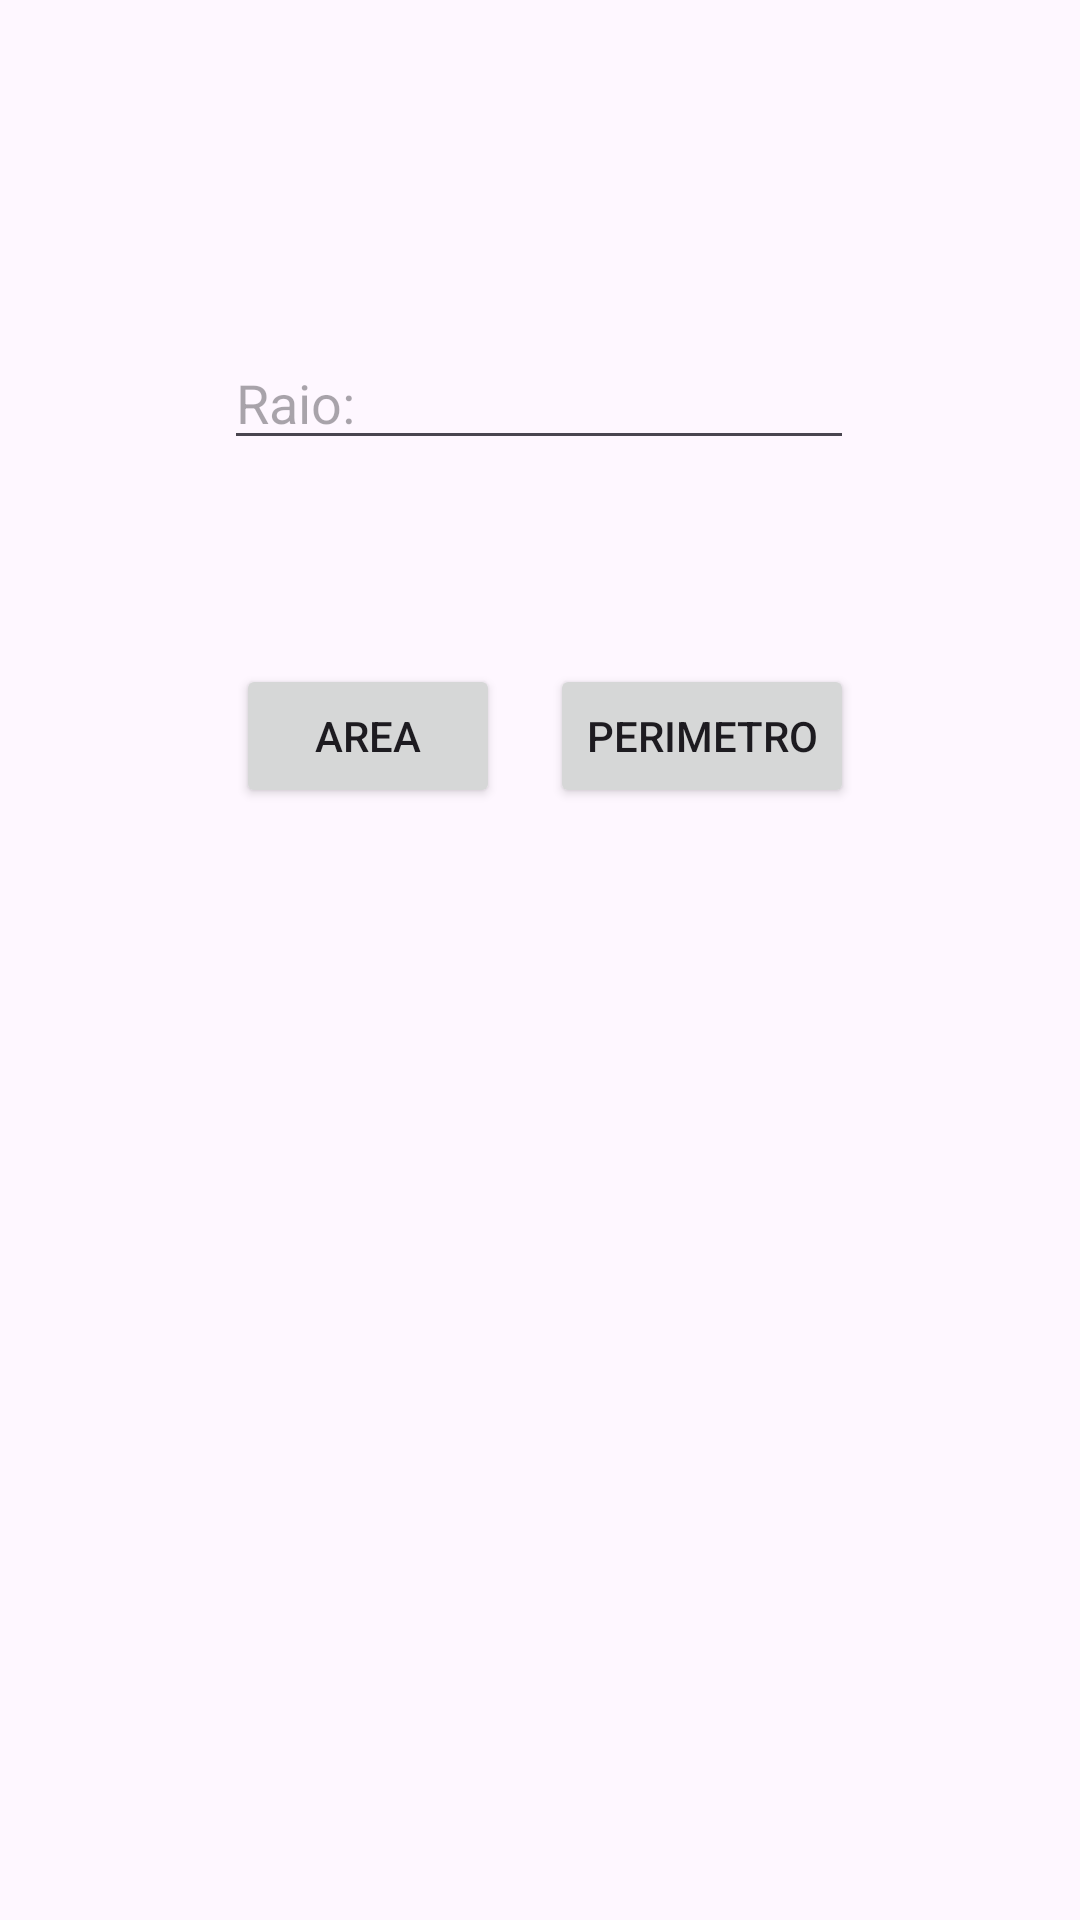

Write the Android layout XML for this screen, with the resource values it uses.
<!-- AndroidManifest.xml: application theme Theme.PM_A10Exercicio01 -->
<!-- res/layout/fragment_circulo.xml -->
<?xml version="1.0" encoding="utf-8"?>
<androidx.constraintlayout.widget.ConstraintLayout xmlns:android="http://schemas.android.com/apk/res/android"
    xmlns:app="http://schemas.android.com/apk/res-auto"
    xmlns:tools="http://schemas.android.com/tools"
    android:id="@+id/cirucloFra"
    android:layout_width="match_parent"
    android:layout_height="match_parent"
    tools:context=".RetanguloFragment$CirculoFragment">

    <EditText
        android:id="@+id/etRaioCir"
        android:layout_width="wrap_content"
        android:layout_height="wrap_content"
        android:layout_marginTop="112dp"
        android:ems="10"
        android:hint="@string/raio"
        android:inputType="numberDecimal"
        app:layout_constraintEnd_toEndOf="parent"
        app:layout_constraintHorizontal_bias="0.497"
        app:layout_constraintStart_toStartOf="parent"
        app:layout_constraintTop_toTopOf="parent" />

    <Button
        android:id="@+id/btnCalAreaCir"
        android:layout_width="wrap_content"
        android:layout_height="wrap_content"
        android:layout_marginStart="4dp"
        android:layout_marginTop="68dp"
        android:text="@string/calArea"
        app:layout_constraintStart_toStartOf="@+id/etRaioCir"
        app:layout_constraintTop_toBottomOf="@+id/etRaioCir" />

    <Button
        android:id="@+id/btnCalPerimetroCir"
        android:layout_width="wrap_content"
        android:layout_height="wrap_content"
        android:layout_marginStart="24dp"
        android:layout_marginTop="68dp"
        android:text="@string/calPerimetro"
        app:layout_constraintEnd_toEndOf="@+id/etRaioCir"
        app:layout_constraintHorizontal_bias="1.0"
        app:layout_constraintStart_toEndOf="@+id/btnCalAreaCir"
        app:layout_constraintTop_toBottomOf="@+id/etRaioCir" />

    <TextView
        android:id="@+id/tvResultado"
        android:layout_width="203dp"
        android:layout_height="204dp"
        android:layout_marginTop="228dp"
        app:layout_constraintEnd_toEndOf="@+id/btnCalPerimetroCir"
        app:layout_constraintHorizontal_bias="0.486"
        app:layout_constraintStart_toStartOf="@+id/btnCalAreaCir"
        app:layout_constraintTop_toBottomOf="@+id/etRaioCir" />
</androidx.constraintlayout.widget.ConstraintLayout>
<!-- resources referenced by this layout -->
<resources>
  <string name="calArea">Area</string>
  <string name="calPerimetro">Perimetro</string>
  <string name="raio">Raio:</string>
  <style name="Theme.PM_A10Exercicio01" parent="Base.Theme.PM_A10Exercicio01" />
  <style name="Base.Theme.PM_A10Exercicio01" parent="Theme.Material3.DayNight">
          
          
      </style>
</resources>
